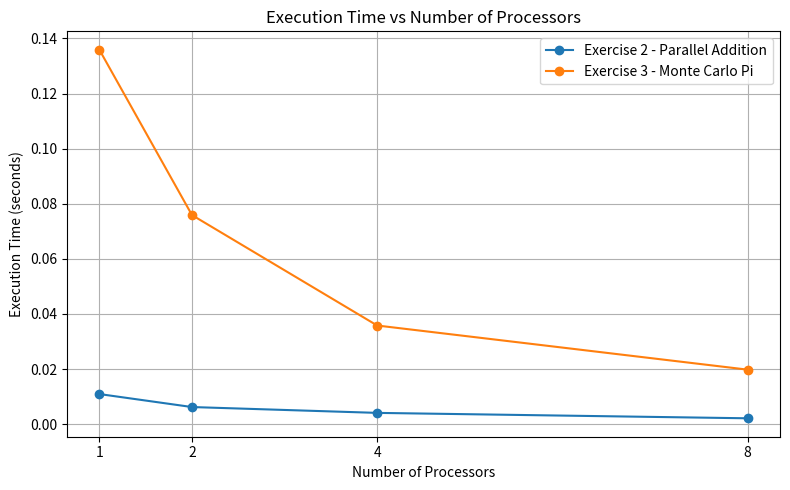

This chart was generated by the following Python code: (Note: this script raises an exception after producing the figure.)
import matplotlib.pyplot as plt

# Number of MPI processes
processes = [1, 2, 4, 8]

# Exercise 2 results
exercise2_time = [0.010951, 0.006239, 0.004120, 0.002156]
exercise2_speedup = [1.000, 1.755, 2.658, 5.079]

# Exercise 3 results
exercise3_time = [0.135876, 0.075890, 0.035822, 0.019808]
exercise3_speedup = [1.000, 1.790, 3.793, 6.859]


# ==========================================
# Graph 1: Time vs Number of Processors
# ==========================================

plt.figure(figsize=(8, 5))

plt.plot(
    processes,
    exercise2_time,
    marker='o',
    label='Exercise 2 - Parallel Addition'
)

plt.plot(
    processes,
    exercise3_time,
    marker='o',
    label='Exercise 3 - Monte Carlo Pi'
)

plt.xlabel('Number of Processors')
plt.ylabel('Execution Time (seconds)')
plt.title('Execution Time vs Number of Processors')
plt.xticks(processes)
plt.grid(True)
plt.legend()

plt.tight_layout()
plt.savefig('Exercise4/time_vs_processors.png', dpi=300)
plt.close()


# ==========================================
# Graph 2: Speedup vs Number of Processors
# ==========================================

plt.figure(figsize=(8, 5))

plt.plot(
    processes,
    exercise2_speedup,
    marker='o',
    label='Exercise 2 - Parallel Addition'
)

plt.plot(
    processes,
    exercise3_speedup,
    marker='o',
    label='Exercise 3 - Monte Carlo Pi'
)

# Ideal speedup reference
plt.plot(
    processes,
    processes,
    linestyle='--',
    label='Ideal Speedup'
)

plt.xlabel('Number of Processors')
plt.ylabel('Speedup')
plt.title('Speedup vs Number of Processors')
plt.xticks(processes)
plt.grid(True)
plt.legend()

plt.tight_layout()
plt.savefig('Exercise4/speedup.png', dpi=300)
plt.close()


print("Graphs created successfully!")
print("Exercise4/time_vs_processors.png")
print("Exercise4/speedup.png")
